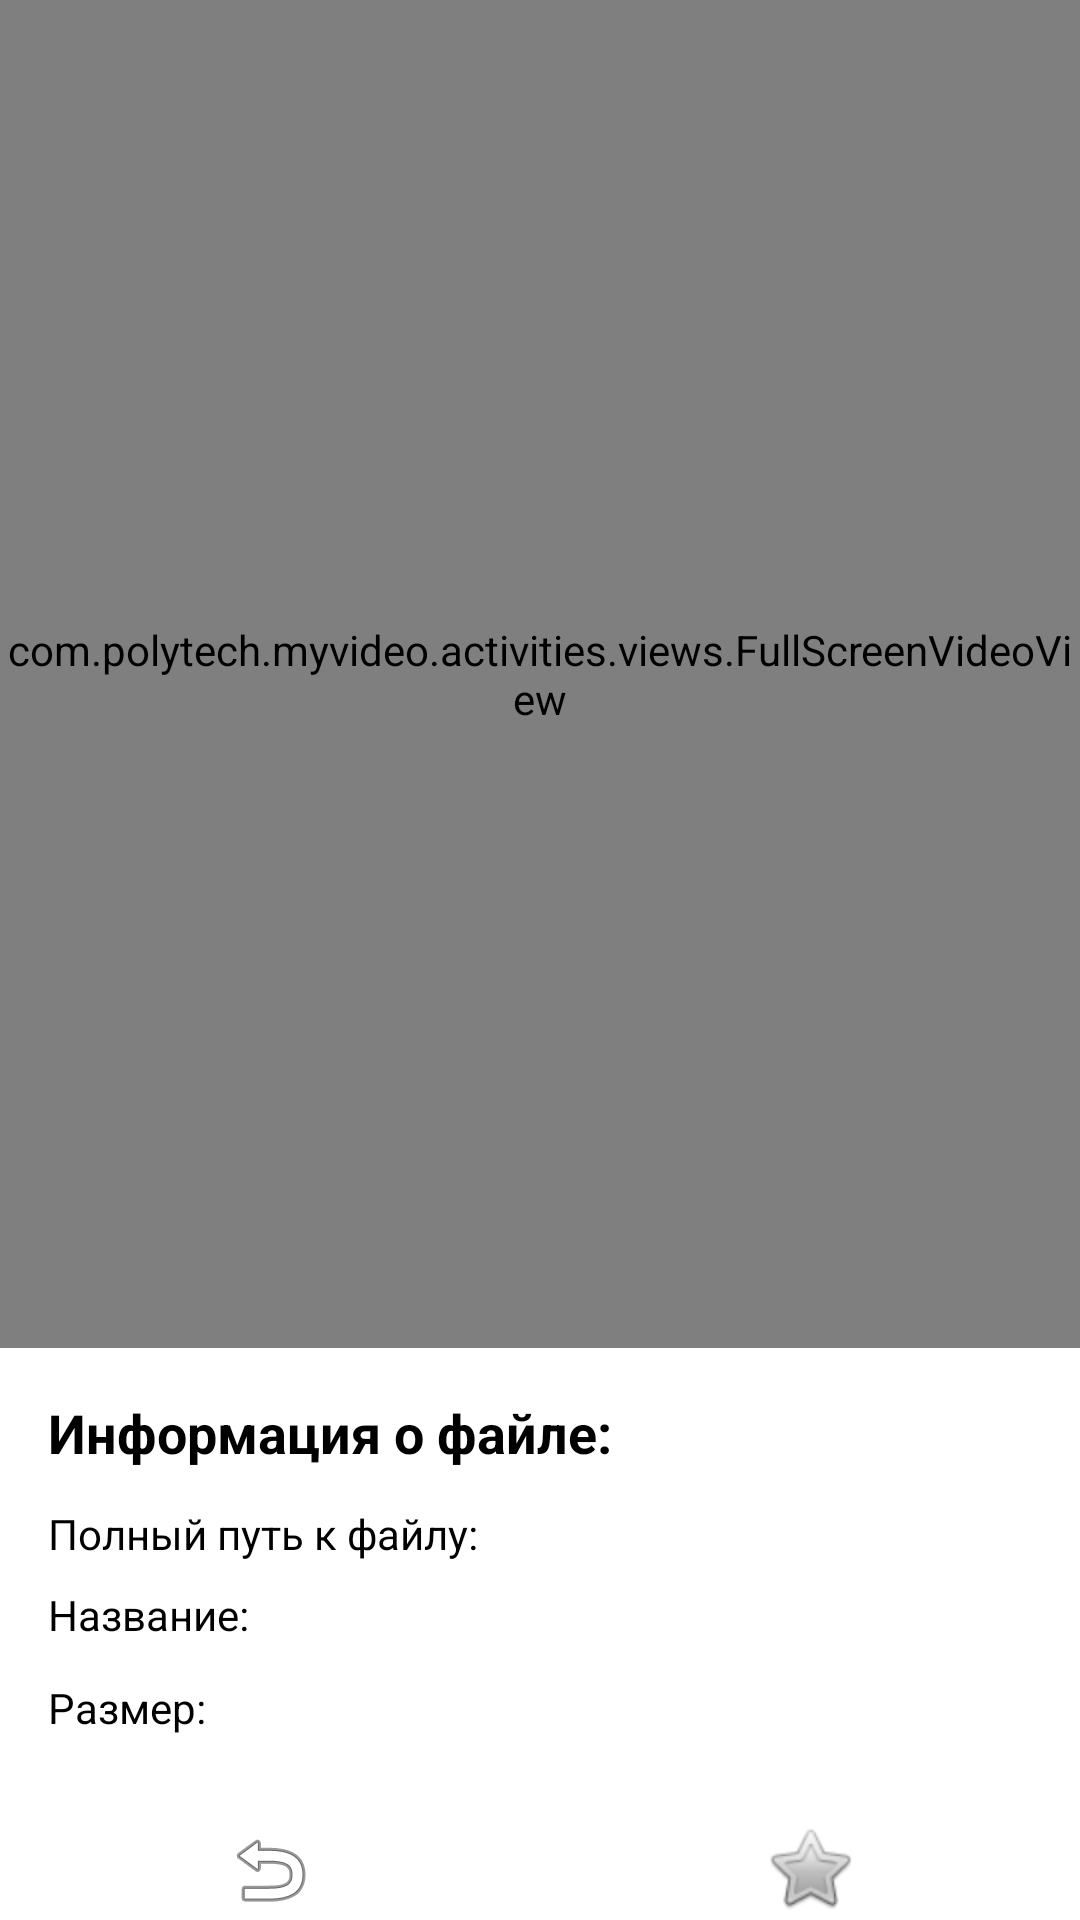

This screen was rendered from an Android layout file. Write that file and the resources it references.
<!-- AndroidManifest.xml: application theme Theme.MyVideo -->
<!-- res/layout/activity_video_view.xml -->
<?xml version="1.0" encoding="utf-8"?>
<androidx.constraintlayout.widget.ConstraintLayout xmlns:android="http://schemas.android.com/apk/res/android"
    xmlns:app="http://schemas.android.com/apk/res-auto"
    xmlns:tools="http://schemas.android.com/tools"
    android:layout_width="match_parent"
    android:layout_height="match_parent"
    android:screenOrientation="portrait"
    tools:context=".activities.VideoViewActivity">

    <LinearLayout
        android:id="@+id/content_linearLayout"
        android:layout_width="0dp"
        android:layout_height="wrap_content"
        android:orientation="vertical"
        app:layout_constraintBottom_toBottomOf="parent"
        app:layout_constraintEnd_toEndOf="parent"
        app:layout_constraintHorizontal_bias="0.0"
        app:layout_constraintStart_toStartOf="parent"
        app:layout_constraintTop_toTopOf="parent"
        app:layout_constraintVertical_bias="1.0">

        <LinearLayout
            android:id="@+id/linearLayout2"
            android:layout_width="match_parent"
            android:layout_height="wrap_content"
            android:orientation="vertical"
            android:padding="@dimen/appbar_padding">

            <TextView
                android:id="@+id/textView2"
                android:layout_width="wrap_content"
                android:layout_height="wrap_content"
                android:layout_marginBottom="12dp"
                android:text="Информация о файле:"
                android:textColor="@color/default_text_color"
                android:textSize="18sp"
                android:textStyle="bold" />

            <TextView
                android:id="@+id/textView_path"
                android:layout_width="wrap_content"
                android:layout_height="wrap_content"
                android:layout_marginBottom="8dp"
                android:text="Полный путь к файлу: "
                android:textColor="@color/default_text_color" />

            <TextView
                android:id="@+id/textView_name"
                android:layout_width="wrap_content"
                android:layout_height="wrap_content"
                android:layout_marginBottom="12dp"
                android:text="Название: "
                android:textColor="@color/default_text_color" />

            <TextView
                android:id="@+id/textView_size"
                android:layout_width="wrap_content"
                android:layout_height="wrap_content"
                android:layout_marginBottom="12dp"
                android:text="Размер: "
                android:textColor="@color/default_text_color" />
        </LinearLayout>

        <LinearLayout
            android:id="@+id/linearLayout"
            android:layout_width="match_parent"
            android:layout_height="100px"
            android:orientation="horizontal"
            app:layout_constraintBottom_toBottomOf="parent"
            app:layout_constraintEnd_toEndOf="parent"
            app:layout_constraintStart_toStartOf="parent"
            app:layout_constraintTop_toTopOf="parent"
            app:layout_constraintVertical_bias="1.0">

            <ImageButton
                android:id="@+id/back_button_activity"
                android:layout_width="wrap_content"
                android:layout_height="match_parent"
                android:layout_weight="1"
                android:background="@color/white"
                app:srcCompat="@android:drawable/ic_menu_revert" />

            <ImageButton
                android:id="@+id/toFavouriteButton"
                android:layout_width="wrap_content"
                android:layout_height="wrap_content"
                android:layout_weight="1"
                android:background="@color/white"
                app:srcCompat="@android:drawable/btn_star_big_off" />
        </LinearLayout>
    </LinearLayout>

    <FrameLayout
        android:id="@+id/video_frame"
        android:layout_width="0dp"
        android:layout_height="0dp"
        android:background="#FFFFFF"
        app:layout_constraintBottom_toTopOf="@+id/content_linearLayout"
        app:layout_constraintEnd_toEndOf="parent"
        app:layout_constraintStart_toStartOf="parent"
        app:layout_constraintTop_toTopOf="parent">

        <com.polytech.myvideo.activities.views.FullScreenVideoView
            android:id="@+id/videoView"
            android:layout_width="match_parent"
            android:layout_height="match_parent"
            android:keepScreenOn="true" />
    </FrameLayout>

</androidx.constraintlayout.widget.ConstraintLayout>
<!-- resources referenced by this layout -->
<resources>
  <color name="default_text_color">#000000</color>
  <color name="white">#FFFFFFFF</color>
  <dimen name="appbar_padding">16dp</dimen>
  <style name="Theme.MyVideo" parent="Theme.MaterialComponents.DayNight.DarkActionBar">
          
          <item name="colorPrimary">#1386E1</item>
          <item name="colorPrimaryVariant">#03A9F4</item>
          <item name="colorOnPrimary">@color/white</item>
          
          <item name="colorSecondary">@color/teal_200</item>
          <item name="colorSecondaryVariant">@color/teal_700</item>
          <item name="colorOnSecondary">@color/black</item>
          
          <item name="android:statusBarColor" tools:targetApi="l">?attr/colorPrimaryVariant</item>
          
      </style>
  <color name="teal_200">#FF03DAC5</color>
  <color name="teal_700">#FF018786</color>
  <color name="black">#FF000000</color>
</resources>
